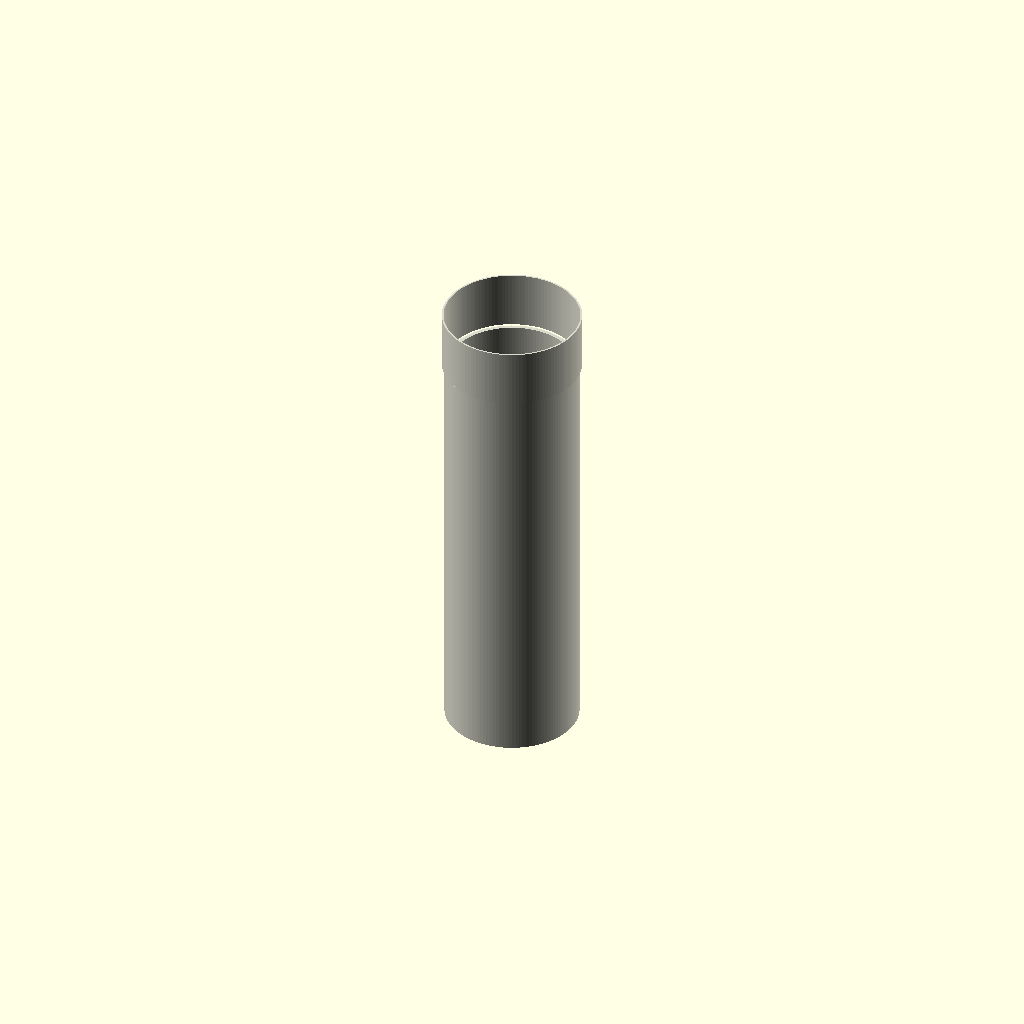
Cell 1: rendered with the file's own defaults.
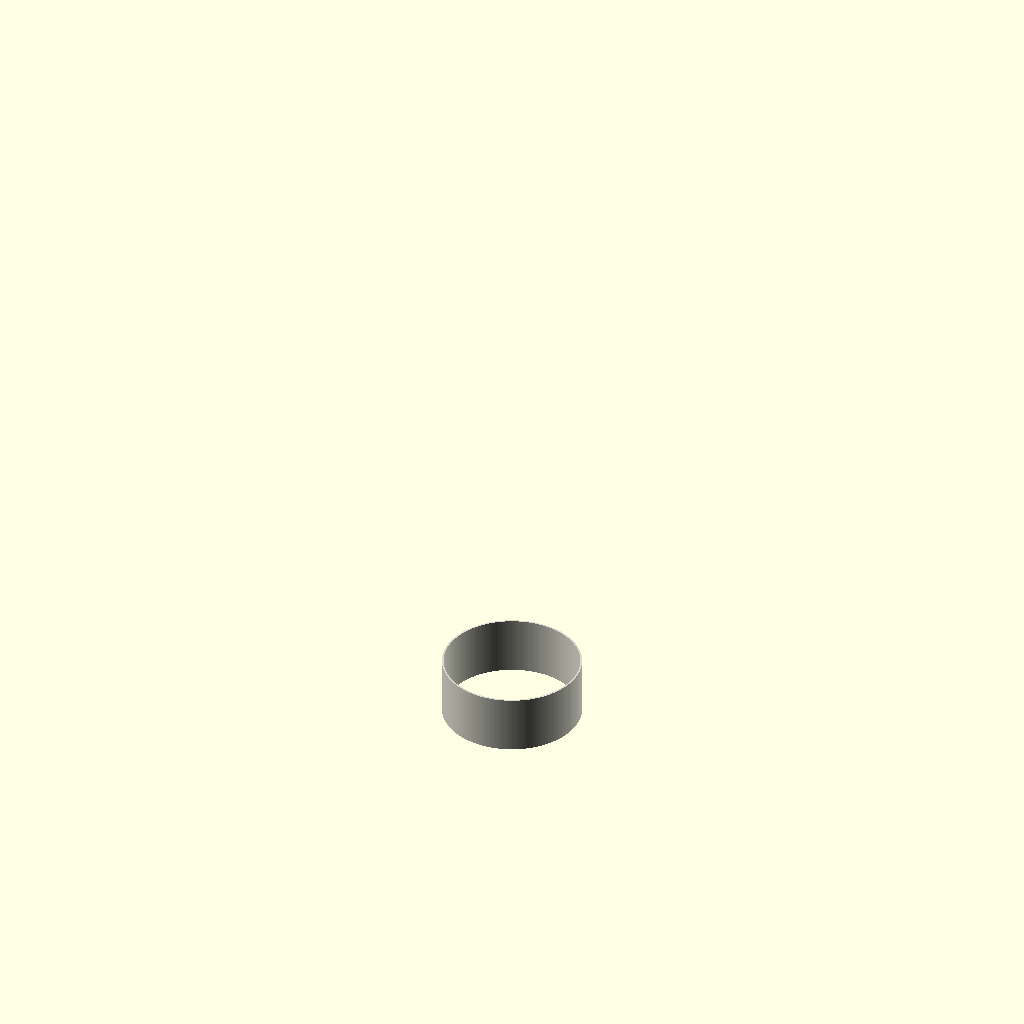
Cell 2 — length_mm set to 1, the other parameters unchanged.
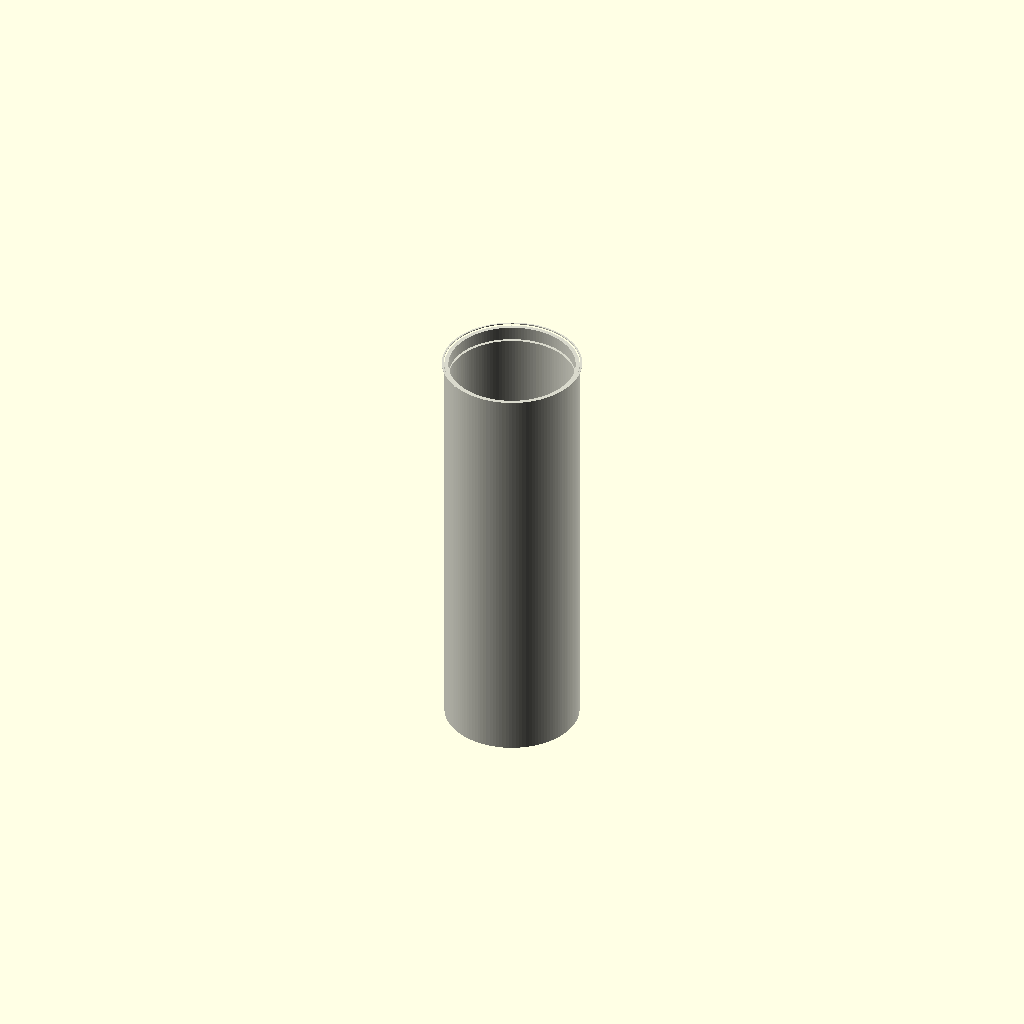
Cell 3: socket_length = 1 (everything else at default).
All cells are drawn from one camera (rotation 55°, 0°, 25°, orthographic, colour scheme Cornfield), so only the parameter changes between them.
OpenSCAD source file results/nopscadlib/craft/scad/ht_pipe__HT_160_pipe_500.scad:
// HT 160 pipe 500 mm (one connected solid)
nominal_diameter = 160; //[80:320:1]
length_mm = 500; //[250:1000:1]
ht160_outer_diameter = 160; //[120:200:1]
wall_thickness = 4.7; //[2.5:9.5:0.1]
socket_length = 70; //[40:120:1]
socket_wall_extra = 3.0; //[1.0:8.0:0.1]
socket_clearance = 1.0; //[0.2:2.5:0.1]
stop_ring_thickness = 3.0; //[1.0:8.0:0.1]
stop_ring_offset_from_end = 18; //[8:35:1]
stop_ring_radial_reduction = 2.0; //[0.5:5.0:0.1]
connection_overlap = 1.0; //[0.5:2.0:0.1]

$fn = 128;

module ht_pipe() {
    outer_r = ht160_outer_diameter/2;
    inner_r = max(0.01, outer_r - wall_thickness);

    socket_outer_r = outer_r + socket_wall_extra;
    socket_inner_r = outer_r + socket_clearance;

    body_h = length_mm;

    // Place body so its -Z end is at 0, +Z end at body_h
    body_zc = body_h/2;

    // Socket attached to +Z end of body with overlap
    socket_zc = body_h + socket_length/2 - connection_overlap;

    // Stop ring position measured from socket outer end (+Z end of socket)
    socket_end_z = body_h + socket_length - connection_overlap;
    ring_zc = socket_end_z - stop_ring_offset_from_end - stop_ring_thickness/2;

    // Ring creates an internal shoulder by reducing the inner void locally
    ring_void_r = max(0.01, socket_inner_r - stop_ring_radial_reduction);

    // Small epsilon to avoid coplanar faces
    eps = 0.2;

    color([0.85, 0.85, 0.8])
    difference() {
        // OUTER SOLID (connected)
        union() {
            translate([0, 0, body_zc])
                cylinder(h=body_h, r=outer_r, center=true);

            translate([0, 0, socket_zc])
                cylinder(h=socket_length, r=socket_outer_r, center=true);
        }

        // INNER VOIDS (connected)
        union() {
            // Main bore: extend slightly beyond ends
            translate([0, 0, body_zc])
                cylinder(h=body_h + 2*(connection_overlap + eps), r=inner_r, center=true);

            // Socket bore: extend slightly beyond ends
            translate([0, 0, socket_zc])
                cylinder(h=socket_length + 2*(connection_overlap + eps), r=socket_inner_r, center=true);

            // Stop ring: remove a smaller-bore section to leave a shoulder
            translate([0, 0, ring_zc])
                cylinder(h=stop_ring_thickness + 2*eps, r=ring_void_r, center=true);
        }
    }
}

ht_pipe();
Parameter table extracted from the source (name, type, default, range or options):
nominal_diameter: number, default 160, range 1 to 80, step 320
length_mm: number, default 500, range 1 to 250, step 1000
ht160_outer_diameter: number, default 160, range 1 to 120, step 200
wall_thickness: number, default 4.7, range 0.1 to 2.5, step 9.5
socket_length: number, default 70, range 1 to 40, step 120
socket_wall_extra: number, default 3, range 0.1 to 1, step 8
socket_clearance: number, default 1, range 0.1 to 0.2, step 2.5
stop_ring_thickness: number, default 3, range 0.1 to 1, step 8
stop_ring_offset_from_end: number, default 18, range 1 to 8, step 35
stop_ring_radial_reduction: number, default 2, range 0.1 to 0.5, step 5
connection_overlap: number, default 1, range 0.1 to 0.5, step 2
